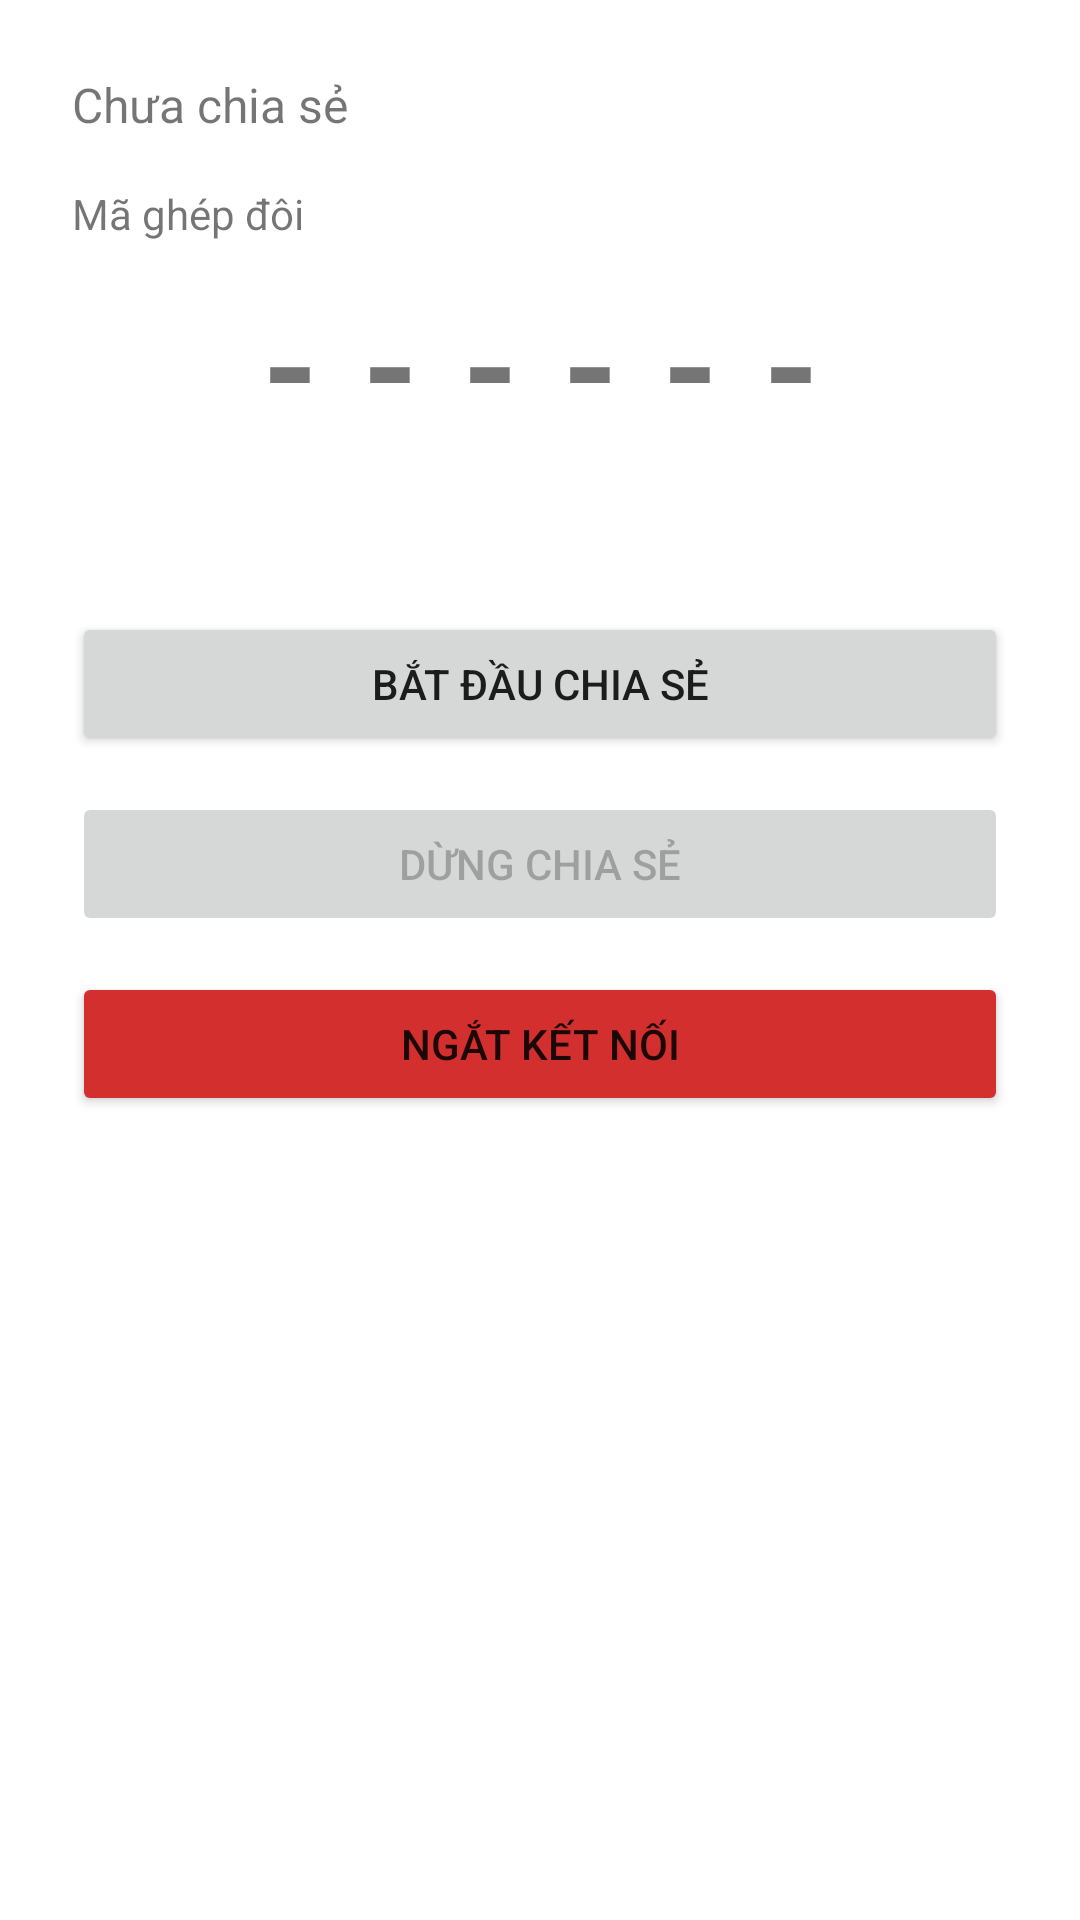

Write the Android layout XML for this screen, with the resource values it uses.
<!-- AndroidManifest.xml: application theme Theme.RemoteAssist -->
<!-- res/layout/activity_host.xml -->
<?xml version="1.0" encoding="utf-8"?>
<LinearLayout xmlns:android="http://schemas.android.com/apk/res/android"
    android:layout_width="match_parent"
    android:layout_height="match_parent"
    android:orientation="vertical"
    android:padding="24dp">

    <TextView
        android:id="@+id/tvStatus"
        android:layout_width="match_parent"
        android:layout_height="wrap_content"
        android:text="@string/status_idle"
        android:textSize="16sp"
        android:layout_marginBottom="16dp" />

    <TextView
        android:layout_width="match_parent"
        android:layout_height="wrap_content"
        android:text="@string/label_pairing_code"
        android:textSize="14sp" />

    <TextView
        android:id="@+id/tvPairingCode"
        android:layout_width="match_parent"
        android:layout_height="wrap_content"
        android:text="------"
        android:textSize="48sp"
        android:textStyle="bold"
        android:gravity="center"
        android:letterSpacing="0.3"
        android:layout_marginTop="8dp"
        android:layout_marginBottom="8dp" />

    <TextView
        android:id="@+id/tvCodeExpiry"
        android:layout_width="match_parent"
        android:layout_height="wrap_content"
        android:gravity="center"
        android:textColor="@color/warn_red"
        android:layout_marginBottom="24dp" />

    <Button
        android:id="@+id/btnStartShare"
        android:layout_width="match_parent"
        android:layout_height="wrap_content"
        android:text="@string/btn_start_share" />

    <Button
        android:id="@+id/btnStopShare"
        android:layout_width="match_parent"
        android:layout_height="wrap_content"
        android:text="@string/btn_stop_share"
        android:layout_marginTop="12dp"
        android:enabled="false" />

    <Button
        android:id="@+id/btnDisconnect"
        android:layout_width="match_parent"
        android:layout_height="wrap_content"
        android:text="@string/btn_disconnect"
        android:backgroundTint="@color/warn_red"
        android:layout_marginTop="12dp" />

    <TextView
        android:id="@+id/tvAccessibilityWarning"
        android:layout_width="match_parent"
        android:layout_height="wrap_content"
        android:layout_marginTop="24dp"
        android:textColor="@color/warn_red"
        android:visibility="gone" />

</LinearLayout>
<!-- resources referenced by this layout -->
<resources>
  <color name="warn_red">#FFD32F2F</color>
  <string name="btn_disconnect">Ngắt kết nối</string>
  <string name="btn_start_share">Bắt đầu chia sẻ</string>
  <string name="btn_stop_share">Dừng chia sẻ</string>
  <string name="label_pairing_code">Mã ghép đôi</string>
  <string name="status_idle">Chưa chia sẻ</string>
  <style name="Theme.RemoteAssist" parent="Theme.MaterialComponents.DayNight.NoActionBar">
          <item name="colorPrimary">@color/purple_700</item>
          <item name="colorPrimaryVariant">@color/purple_500</item>
          <item name="colorOnPrimary">@color/white</item>
          <item name="colorSecondary">@color/teal_200</item>
          <item name="android:statusBarColor" tools:targetApi="l">@color/purple_700</item>
      </style>
  <color name="purple_700">#FF3700B3</color>
  <color name="purple_500">#FF6200EE</color>
  <color name="white">#FFFFFFFF</color>
  <color name="teal_200">#FF03DAC5</color>
</resources>
